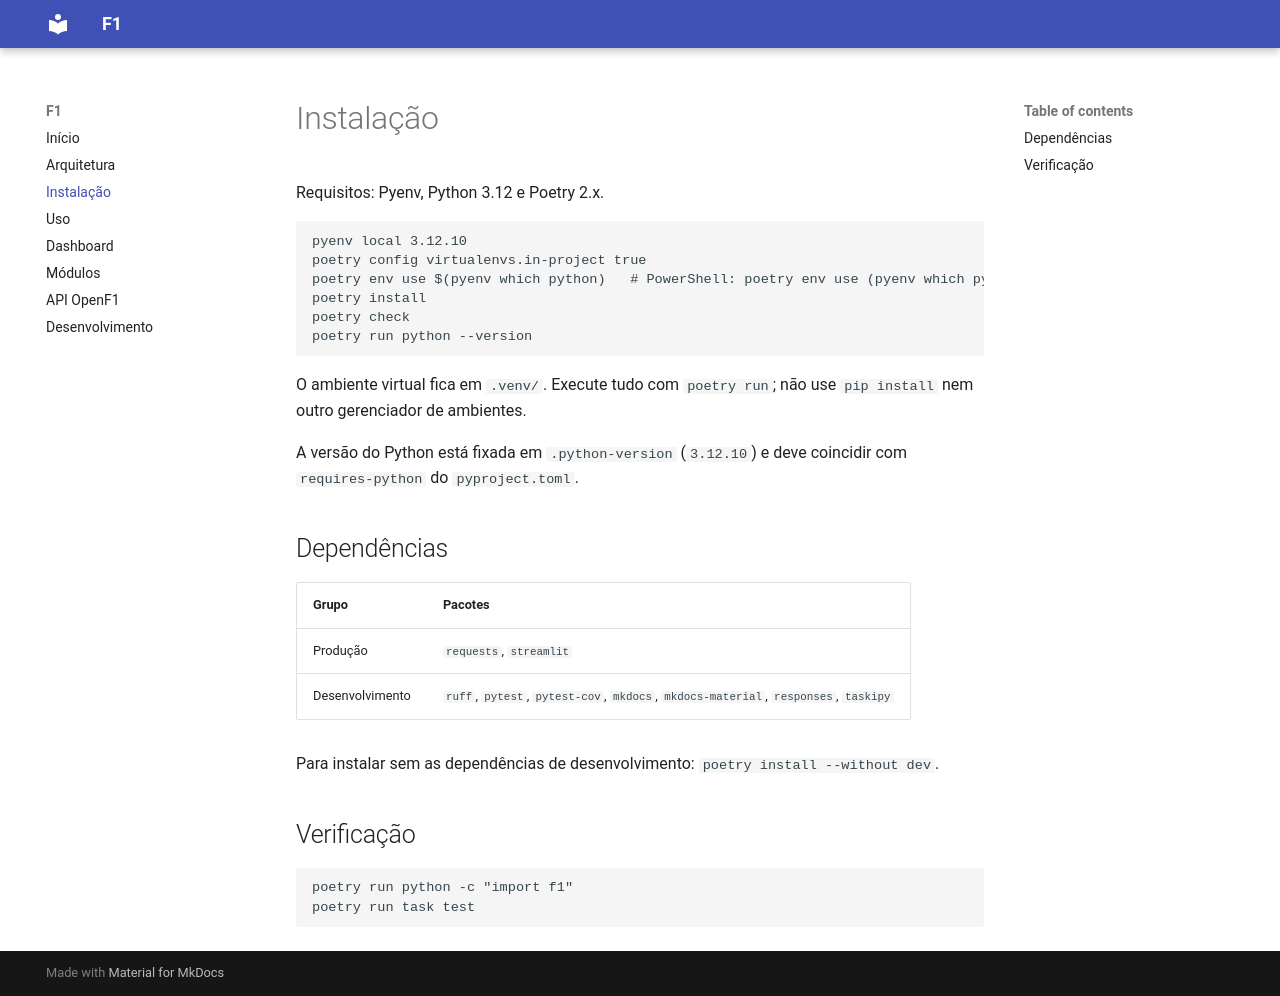

repository: JaderDeLima/F1 · page: instalacao/index.html · generator: mkdocs

# Instalação

Requisitos: Pyenv, Python 3.12 e Poetry 2.x.

```bash
pyenv local 3.12.10
poetry config virtualenvs.in-project true
poetry env use $(pyenv which python)   # PowerShell: poetry env use (pyenv which python)
poetry install
poetry check
poetry run python --version
```

O ambiente virtual fica em `.venv/`. Execute tudo com `poetry run`; não use `pip install` nem outro gerenciador de ambientes.

A versão do Python está fixada em `.python-version` (`3.12.10`) e deve coincidir com `requires-python` do `pyproject.toml`.

## Dependências

| Grupo | Pacotes |
|---|---|
| Produção | `requests`, `streamlit` |
| Desenvolvimento | `ruff`, `pytest`, `pytest-cov`, `mkdocs`, `mkdocs-material`, `responses`, `taskipy` |

Para instalar sem as dependências de desenvolvimento: `poetry install --without dev`.

## Verificação

```bash
poetry run python -c "import f1"
poetry run task test
```
